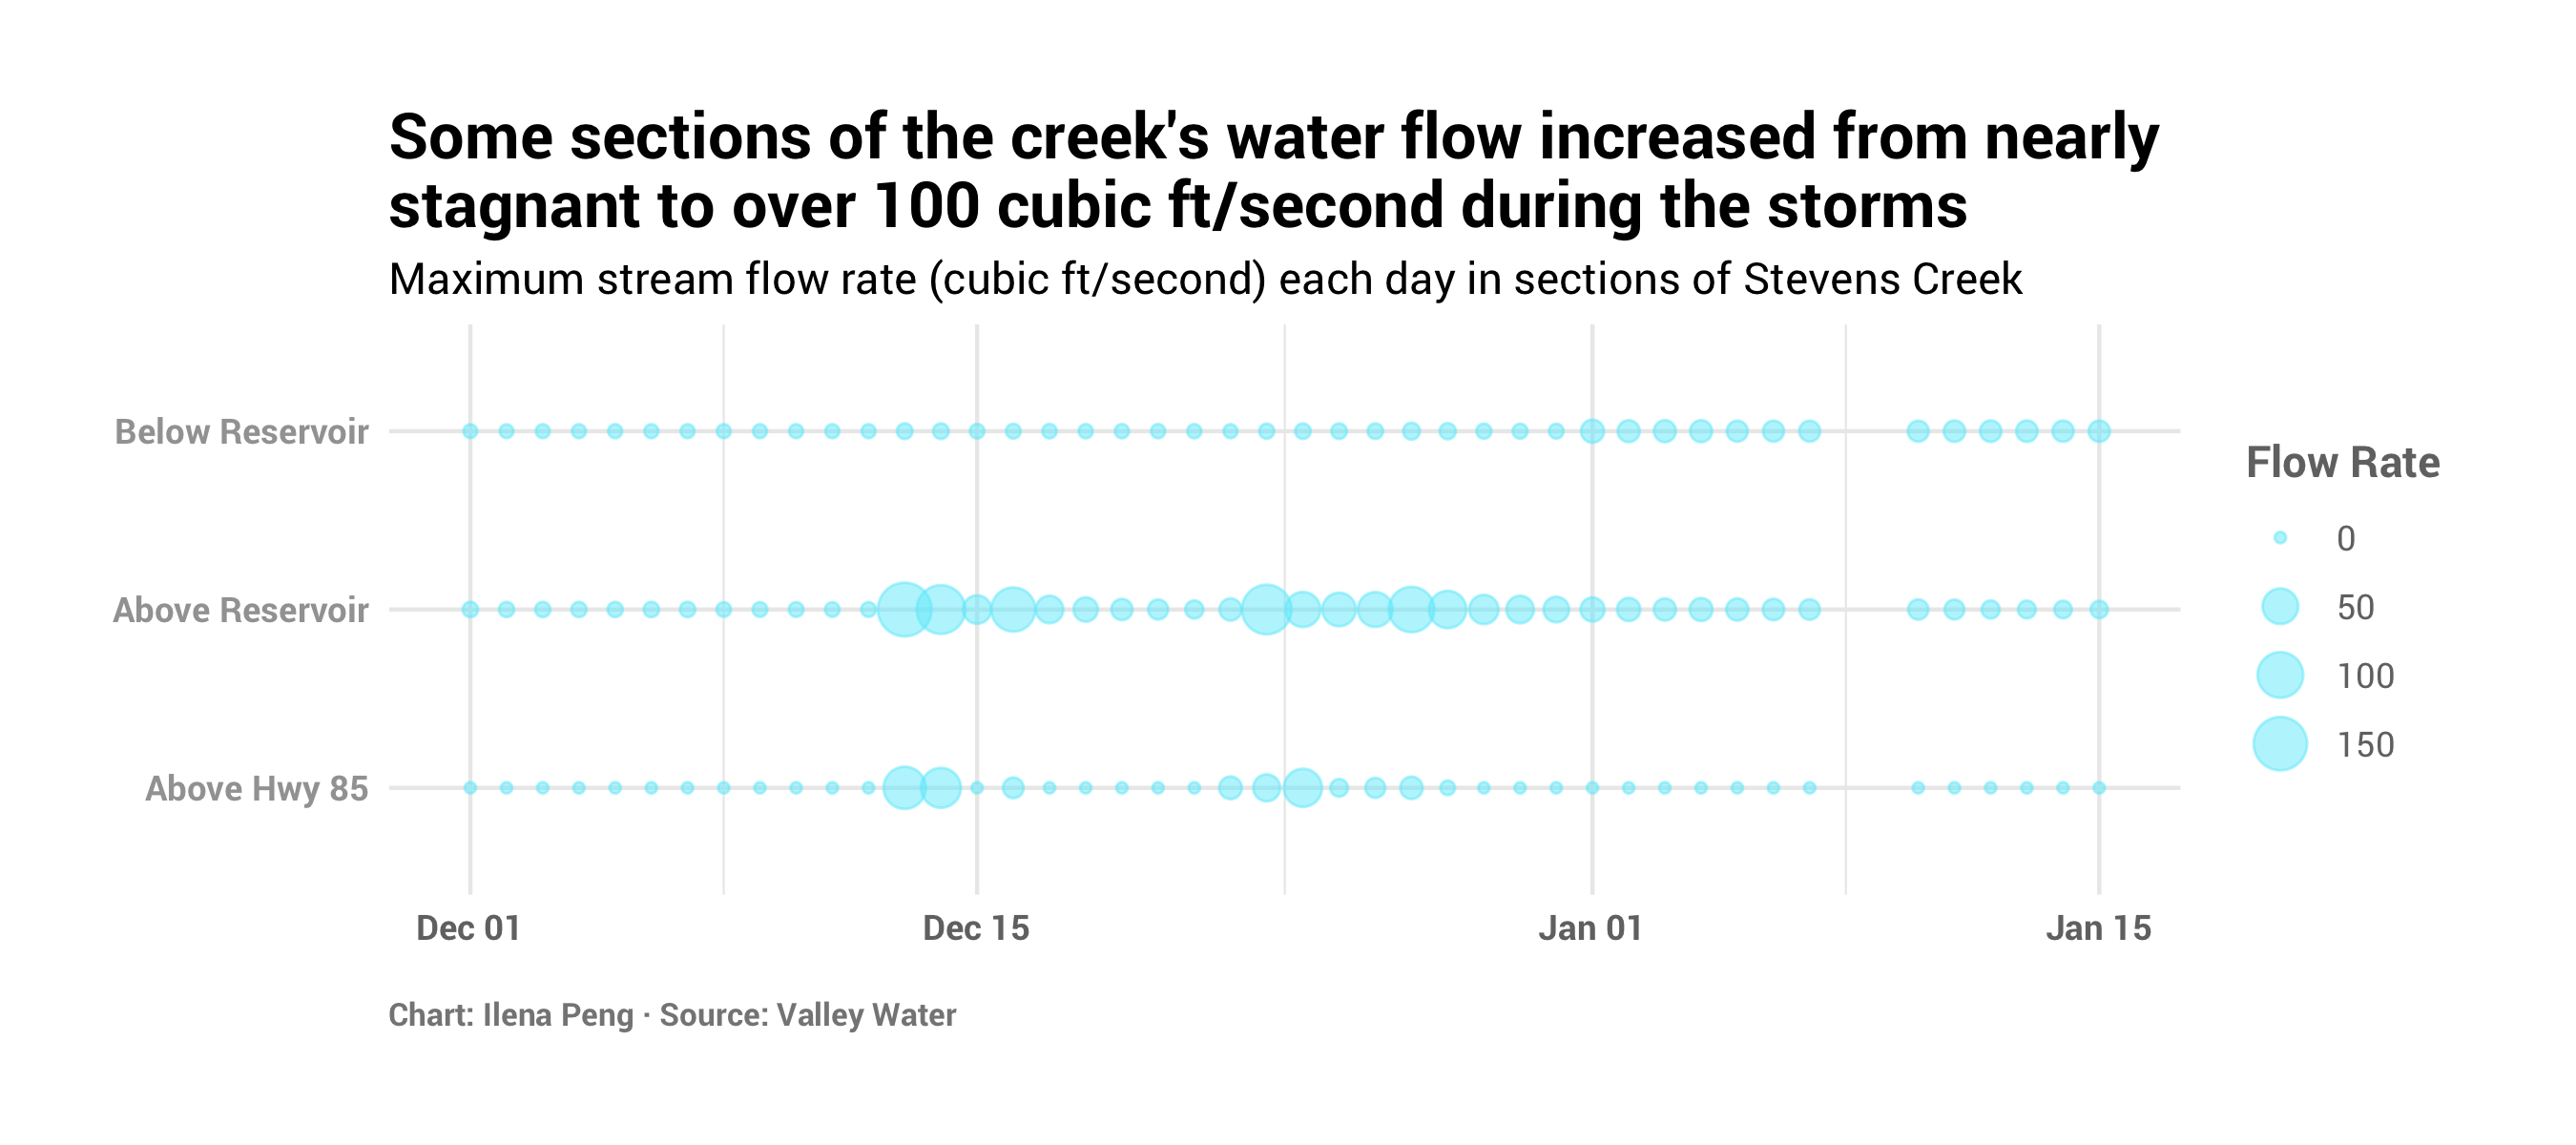

Source data for this figure (header and first rows):
DateTime, Stage, FlowRate, Loc
12/01/2021 12:00:00 AM, 2.39, 0.0, Above Hwy 85
12/01/2021 06:00:00 AM, 2.39, 0.0, Above Hwy 85
12/01/2021 12:00:00 PM, 2.39, 0.0, Above Hwy 85
12/01/2021 06:00:00 PM, 2.39, 0.0, Above Hwy 85
12/02/2021 12:00:00 AM, 2.39, 0.0, Above Hwy 85
12/02/2021 06:00:00 AM, 2.39, 0.0, Above Hwy 85
12/02/2021 12:00:00 PM, 2.39, 0.0, Above Hwy 85
12/02/2021 06:00:00 PM, 2.39, 0.0, Above Hwy 85
12/03/2021 12:00:00 AM, 2.39, 0.0, Above Hwy 85
12/03/2021 06:00:00 AM, 2.39, 0.0, Above Hwy 85
12/03/2021 12:00:00 PM, 2.39, 0.0, Above Hwy 85
12/03/2021 06:00:00 PM, 2.39, 0.0, Above Hwy 85
12/04/2021 12:00:00 AM, 2.39, 0.0, Above Hwy 85
12/04/2021 06:00:00 AM, 2.39, 0.0, Above Hwy 85
12/04/2021 12:00:00 PM, 2.39, 0.0, Above Hwy 85
12/04/2021 06:00:00 PM, 2.39, 0.0, Above Hwy 85
12/05/2021 12:00:00 AM, 2.39, 0.0, Above Hwy 85
12/05/2021 06:00:00 AM, 2.39, 0.0, Above Hwy 85
12/05/2021 12:00:00 PM, 2.39, 0.0, Above Hwy 85
12/05/2021 06:00:00 PM, 2.39, 0.0, Above Hwy 85
12/06/2021 12:00:00 AM, 2.39, 0.0, Above Hwy 85
12/06/2021 06:00:00 AM, 2.39, 0.0, Above Hwy 85
12/06/2021 12:00:00 PM, 2.39, 0.0, Above Hwy 85
12/06/2021 06:00:00 PM, 2.39, 0.0, Above Hwy 85
12/07/2021 12:00:00 AM, 2.39, 0.0, Above Hwy 85
12/07/2021 06:00:00 AM, 2.39, 0.0, Above Hwy 85
12/07/2021 12:00:00 PM, 2.39, 0.0, Above Hwy 85
12/07/2021 06:00:00 PM, 2.39, 0.0, Above Hwy 85
12/08/2021 12:00:00 AM, 2.39, 0.0, Above Hwy 85
12/08/2021 06:00:00 AM, 2.39, 0.0, Above Hwy 85
12/08/2021 12:00:00 PM, 2.39, 0.0, Above Hwy 85
12/08/2021 06:00:00 PM, 2.39, 0.0, Above Hwy 85
12/09/2021 12:00:00 AM, 2.39, 0.0, Above Hwy 85
12/09/2021 06:00:00 AM, 2.39, 0.0, Above Hwy 85
12/09/2021 12:00:00 PM, 2.39, 0.0, Above Hwy 85
12/09/2021 06:00:00 PM, 2.39, 0.0, Above Hwy 85
12/10/2021 12:00:00 AM, 2.39, 0.0, Above Hwy 85
12/10/2021 06:00:00 AM, 2.39, 0.0, Above Hwy 85
12/10/2021 12:00:00 PM, 2.39, 0.0, Above Hwy 85
12/10/2021 06:00:00 PM, 2.39, 0.0, Above Hwy 85
12/11/2021 12:00:00 AM, 2.39, 0.0, Above Hwy 85
12/11/2021 06:00:00 AM, 2.39, 0.0, Above Hwy 85
12/11/2021 12:00:00 PM, 2.39, 0.0, Above Hwy 85
12/11/2021 06:00:00 PM, 2.39, 0.0, Above Hwy 85
12/12/2021 12:00:00 AM, 2.39, 0.0, Above Hwy 85
12/12/2021 06:00:00 AM, 2.39, 0.0, Above Hwy 85
12/12/2021 12:00:00 PM, 2.39, 0.0, Above Hwy 85
12/12/2021 06:00:00 PM, 2.39, 0.0, Above Hwy 85
12/13/2021 12:00:00 AM, 2.39, 0.0, Above Hwy 85
12/13/2021 06:00:00 AM, 4.65, 22.0, Above Hwy 85
12/13/2021 12:00:00 PM, 5.59, 81.0, Above Hwy 85
12/13/2021 06:00:00 PM, 5.29, 58.8, Above Hwy 85
12/14/2021 12:00:00 AM, 5.44, 69.3, Above Hwy 85
12/14/2021 06:00:00 AM, 4.23, 8.5, Above Hwy 85
12/14/2021 12:00:00 PM, 3.82, 3.0, Above Hwy 85
12/14/2021 06:00:00 PM, 3.32, 0.1, Above Hwy 85
12/15/2021 12:00:00 AM, 2.64, 0.0, Above Hwy 85
12/15/2021 06:00:00 AM, 2.39, 0.0, Above Hwy 85
12/15/2021 12:00:00 PM, 2.39, 0.0, Above Hwy 85
12/15/2021 06:00:00 PM, 2.39, 0.0, Above Hwy 85
... 450 more rows
